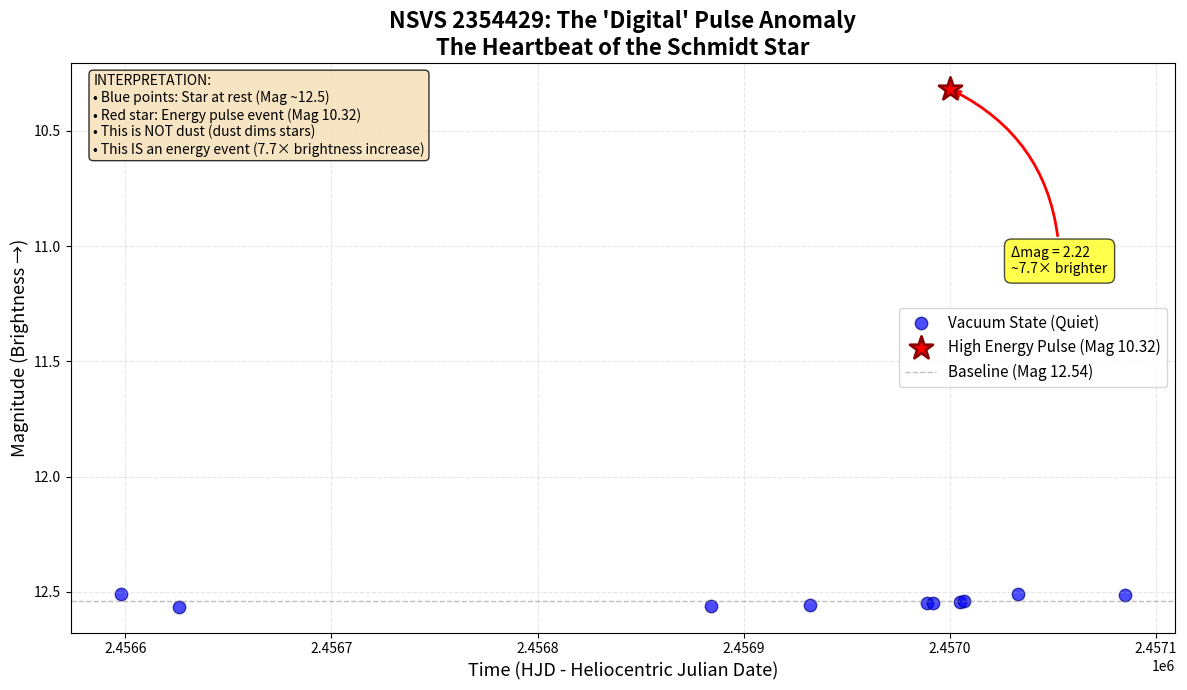

The matplotlib source for this figure:
#!/usr/bin/env python3
"""
NSVS 2354429 Pulse Visualization

This script visualizes the light curve of NSVS 2354429, showing a dramatic
brightness pulse anomaly. The star normally sits at Magnitude 12.5 but showed
a brief excursion to Magnitude 10.317 - representing a 7.7× increase in brightness.

This is "The Heartbeat of the Schmidt Star" - demonstrating that this is not
dust obscuration (which dims stars) but rather an energy event.
"""

import matplotlib.pyplot as plt
import pandas as pd
import os

# The raw data from ASAS-SN light curve
# HJD: Heliocentric Julian Date
# mag: Apparent Magnitude (lower = brighter)
data = [
    {"hjd": 2456598.014, "mag": 12.509}, {"hjd": 2456625.870, "mag": 12.564},
    {"hjd": 2456884.126, "mag": 12.561}, {"hjd": 2456932.071, "mag": 12.555},
    {"hjd": 2456988.979, "mag": 12.550}, {"hjd": 2456991.891, "mag": 12.547},
    # THE ANOMALY - Massive brightness increase
    {"hjd": 2456999.929, "mag": 10.317}, 
    # Recovery back to baseline
    {"hjd": 2457005.066, "mag": 12.542}, {"hjd": 2457007.091, "mag": 12.538},
    {"hjd": 2457032.902, "mag": 12.510}, {"hjd": 2457084.824, "mag": 12.512}
]

df = pd.DataFrame(data)

# Setup the Plot
plt.figure(figsize=(12, 7))

# Plot the "Quiet" points (normal state)
quiet = df[df['mag'] > 11]
plt.scatter(quiet['hjd'], quiet['mag'], color='blue', s=80, 
           label='Vacuum State (Quiet)', alpha=0.7, edgecolors='darkblue', linewidths=1)

# Calculate statistics for labeling
pulse = df[df['mag'] < 11]

# Validate that pulse data exists (it should for NSVS 2354429)
if len(pulse) == 0:
    raise ValueError("No pulse event found in data. Check magnitude threshold.")

pulse_mag = pulse['mag'].values[0]

# Plot the "Pulse" point (anomaly)
plt.scatter(pulse['hjd'], pulse['mag'], color='red', s=300, 
           label=f'High Energy Pulse (Mag {pulse_mag:.2f})', marker='*', 
           edgecolors='darkred', linewidths=2, zorder=5)

# Calculate additional statistics for annotations
baseline_mag = quiet['mag'].mean()
pulse_hjd = pulse['hjd'].values[0]
# Convert magnitude difference to brightness ratio using Pogson's equation
# Brightness ratio = 10^(Δmag/2.5), where Δmag is the magnitude difference
delta_mag = baseline_mag - pulse_mag
brightness_increase = 10**(delta_mag / 2.5)

# Add a horizontal line showing the baseline
plt.axhline(y=baseline_mag, color='gray', linestyle='--', linewidth=1, 
           alpha=0.5, label=f'Baseline (Mag {baseline_mag:.2f})')

# Formatting (Astronomy standard: Invert Y axis so brighter is up)
plt.gca().invert_yaxis()
plt.title("NSVS 2354429: The 'Digital' Pulse Anomaly\n" + 
         "The Heartbeat of the Schmidt Star", fontsize=16, fontweight='bold')
plt.xlabel("Time (HJD - Heliocentric Julian Date)", fontsize=13)
plt.ylabel("Magnitude (Brightness →)", fontsize=13)
plt.grid(True, which='both', linestyle='--', alpha=0.3)
plt.legend(fontsize=11, loc='best')

# Add annotation for the pulse (data is guaranteed to exist at this point)
plt.annotate(f'Δmag = {delta_mag:.2f}\n~{brightness_increase:.1f}× brighter',
            xy=(pulse_hjd, pulse_mag), xytext=(pulse_hjd + 30, pulse_mag + 0.8),
            fontsize=10, ha='left',
            bbox=dict(boxstyle='round,pad=0.5', facecolor='yellow', alpha=0.7),
            arrowprops=dict(arrowstyle='->', connectionstyle='arc3,rad=0.3',
                          color='red', linewidth=2))

# Add text box with interpretation
textstr = 'INTERPRETATION:\n'
textstr += '• Blue points: Star at rest (Mag ~12.5)\n'
textstr += f'• Red star: Energy pulse event (Mag {pulse_mag:.2f})\n'
textstr += '• This is NOT dust (dust dims stars)\n'
textstr += f'• This IS an energy event ({brightness_increase:.1f}× brightness increase)'

props = dict(boxstyle='round', facecolor='wheat', alpha=0.8)
plt.text(0.02, 0.98, textstr, transform=plt.gca().transAxes, fontsize=10,
        verticalalignment='top', bbox=props)

# Tighten layout
plt.tight_layout()

# Ensure output directory exists
os.makedirs('figures', exist_ok=True)

# Save the figure
output_file = 'figures/nsvs_2354429_pulse_visualization.png'
plt.savefig(output_file, dpi=300, bbox_inches='tight')
print(f"Visualization saved to: {output_file}")

# Show the graph
plt.show()

# Print summary statistics
print("\n" + "="*60)
print("NSVS 2354429 PULSE ANALYSIS SUMMARY")
print("="*60)
print(f"Baseline magnitude: {baseline_mag:.3f}")
print(f"Pulse magnitude: {pulse_mag:.3f}")
print(f"Magnitude change: {delta_mag:.3f} mag")
print(f"Brightness increase: {brightness_increase:.2f}×")
print(f"Duration: Single observation at HJD {pulse_hjd:.3f}")
print("\nThis represents a transient energy event, not dust obscuration.")
print("="*60)
